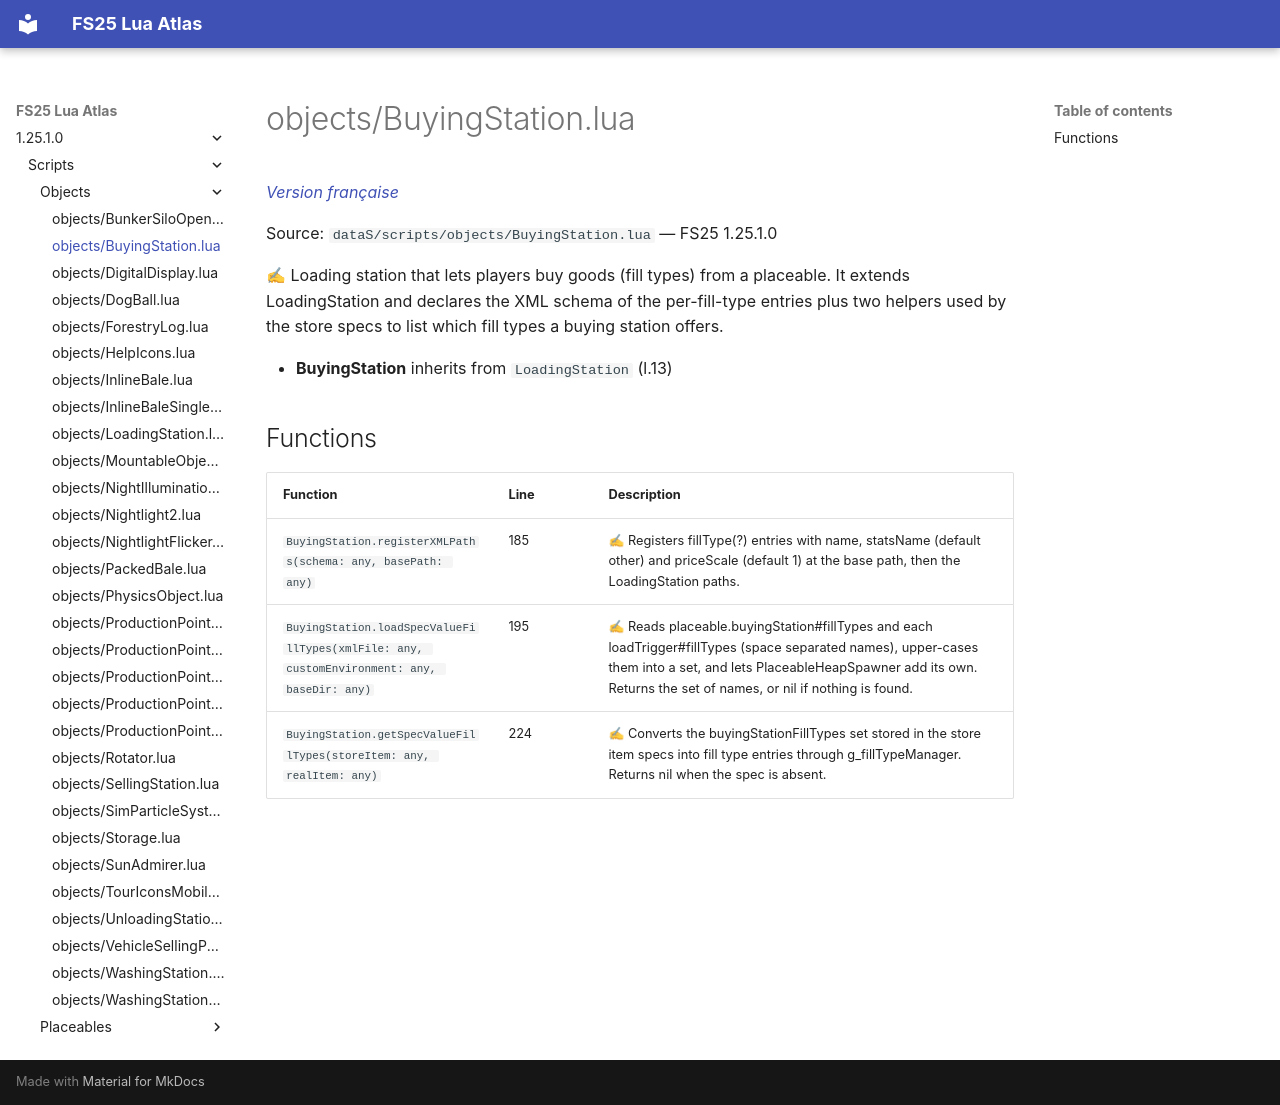

repository: Tim0219800/fs25-lua-atlas · page: 1.25.1.0/scripts/objects/BuyingStation.html · generator: mkdocs

# objects/BuyingStation.lua

*[Version française](../../fr/scripts/objects/BuyingStation.md)*

Source: `dataS/scripts/objects/BuyingStation.lua` — FS25 1.25.1.0

✍ Loading station that lets players buy goods (fill types) from a placeable. It extends LoadingStation and declares the XML schema of the per-fill-type entries plus two helpers used by the store specs to list which fill types a buying station offers.

- **BuyingStation** inherits from `LoadingStation` (l.13)

## Functions

| Function | Line | Description |
|---|---|---|
| `BuyingStation.registerXMLPaths(schema: any, basePath: any)` | 185 | ✍ Registers fillType(?) entries with name, statsName (default other) and priceScale (default 1) at the base path, then the LoadingStation paths. |
| `BuyingStation.loadSpecValueFillTypes(xmlFile: any, customEnvironment: any, baseDir: any)` | 195 | ✍ Reads placeable.buyingStation#fillTypes and each loadTrigger#fillTypes (space separated names), upper-cases them into a set, and lets PlaceableHeapSpawner add its own. Returns the set of names, or nil if nothing is found. |
| `BuyingStation.getSpecValueFillTypes(storeItem: any, realItem: any)` | 224 | ✍ Converts the buyingStationFillTypes set stored in the store item specs into fill type entries through g_fillTypeManager. Returns nil when the spec is absent. |
